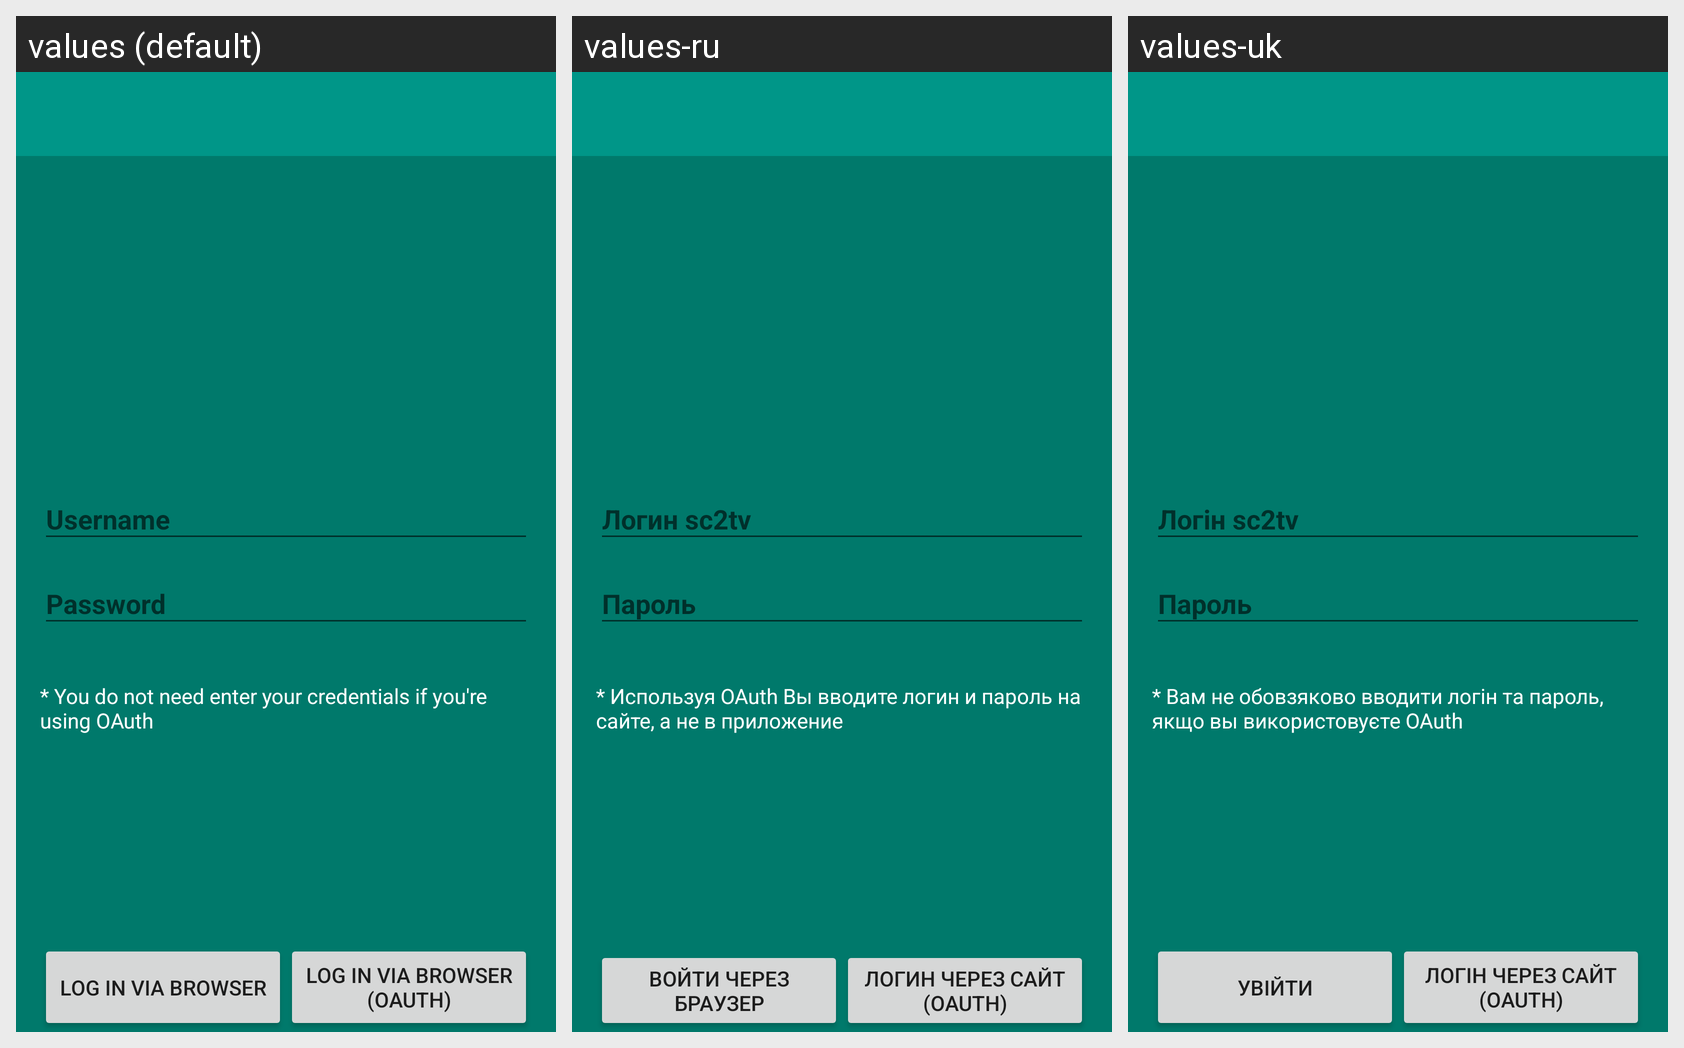

Translations of the strings shown on this Android screen, per locale in the grid:
Android screen res/layout/login_layout.xml rendered under 3 locales, left to right: values (default), values-ru, values-uk. Device: Nexus 5 (rendered at 1080×1920; each locale shown at half size, 540×960, under a caption strip naming it); theme AppTheme.Light.
Strings drawn on this screen, with the default value and each locale's value (text and hints the layout hard-codes, and strings that could not be matched under every locale, appear in the picture but are not listed):

log_in
  values: Log in via Browser
  values-ru: Войти через браузер
  values-uk: Увійти

log_in_from_site
  values: Log in via browser (OAuth)
  values-ru: Логин через сайт (OAuth)
  values-uk: Логін через сайт (OAuth)

log_in_from_site_desc
  values: * You do not need enter your credentials if you're using OAuth
  values-ru: * Используя OAuth Вы вводите логин и пароль на сайте, а не в приложение
  values-uk: * Вам не обовзяково вводити логін та пароль, якщо вы використовуєте OAuth
